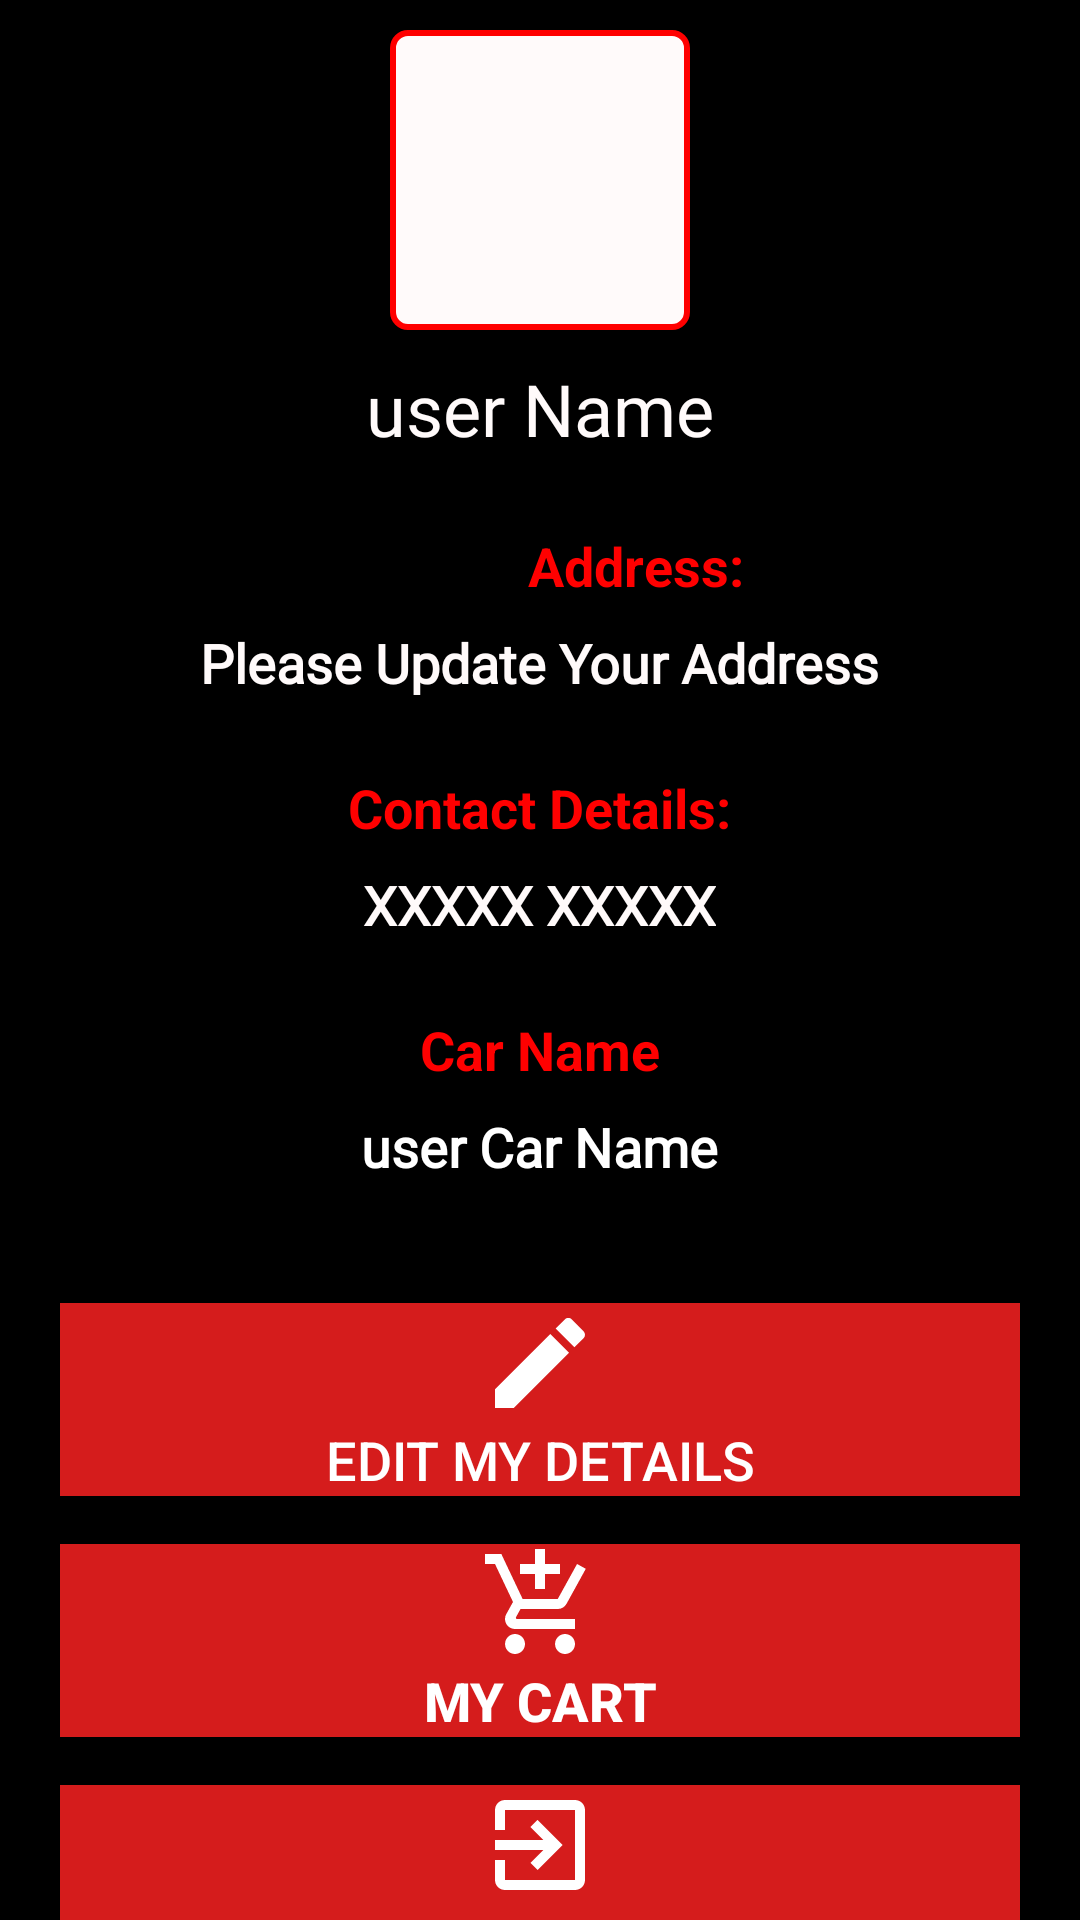

Android layout source for this screen:
<!-- AndroidManifest.xml: application theme AppTheme -->
<!-- res/layout/fragment_my_account.xml -->
<?xml version="1.0" encoding="utf-8"?>
<ScrollView xmlns:android="http://schemas.android.com/apk/res/android"
    xmlns:app="http://schemas.android.com/apk/res-auto"
    xmlns:tools="http://schemas.android.com/tools"
    android:layout_width="match_parent" android:layout_height="match_parent"
    android:background="#000">
    <LinearLayout
        android:layout_width="match_parent"
        android:background="#000"
        android:layout_height="match_parent"
        android:orientation="vertical">
        <ImageView
            android:id="@+id/user_car_image"
            android:layout_width="100dp"
            android:layout_height="100dp"
            android:layout_gravity="center"
            android:layout_marginTop="10dp"
            android:background="@drawable/border_white_rectangle"></ImageView>
        <TextView
            android:id="@+id/user_email"
            android:layout_width="wrap_content"
            android:layout_height="wrap_content"
            android:layout_marginTop="10dp"
            android:fontFamily="@font/aclonica"
            android:layout_gravity="center"
            android:text="user Name"
            android:textColor="#FFFAFA"
            android:textSize="24sp"
            app:layout_constraintTop_toBottomOf="@+id/user_car_image" />
        <TextView
            android:id="@+id/textView4"
            android:layout_width="wrap_content"
            android:layout_height="wrap_content"
            android:layout_marginStart="176dp"
            android:layout_marginTop="24dp"
            android:text="Address:"
            android:textColor="#FF00"
            android:textSize="18sp"
            android:textStyle="bold"/>
        <TextView
            android:id="@+id/user_address"
            android:layout_width="wrap_content"
            android:layout_height="wrap_content"
            android:layout_marginTop="8dp"
            android:fontFamily="@font/aladin"
            android:text="Please Update Your Address"
            android:textColor="#FFFAFA"
            android:layout_gravity="center"
            android:textSize="18dp"
            android:textStyle="bold" />
        <TextView
            android:id="@+id/textView8"
            android:layout_width="wrap_content"
            android:layout_height="wrap_content"
            android:layout_marginTop="24dp"
            android:text="Contact Details:"
            android:textColor="#FF00"
            android:textSize="18sp"
            android:textStyle="bold"
            android:layout_gravity="center"/>
        <TextView
            android:id="@+id/user_contact"
            android:layout_width="wrap_content"
            android:layout_height="wrap_content"
            android:layout_marginTop="8dp"
            android:fontFamily="@font/aladin"
            android:text="XXXXX XXXXX"
            android:textColor="#FFFAFA"
            android:textSize="18dp"
            android:textStyle="bold"
            android:layout_gravity="center"/>
        <TextView
            android:id="@+id/textView9"
            android:layout_width="wrap_content"
            android:layout_height="wrap_content"
            android:layout_marginTop="24dp"
            android:text="Car Name"
            android:textColor="#FF00"
            android:textSize="18sp"
            android:textStyle="bold"
            android:layout_gravity="center"/>
        <TextView
            android:id="@+id/car_name"
            android:layout_width="wrap_content"
            android:layout_height="wrap_content"
            android:layout_marginTop="8dp"
            android:fontFamily="@font/aladin"
            android:text="user Car Name"
            android:textColor="#FFF"
            android:textSize="18dp"
            android:textStyle="bold"
            android:layout_gravity="center"/>
        <Button
            android:id="@+id/edit_car_button"
            android:layout_width="match_parent"
            android:layout_height="wrap_content"
            android:layout_marginStart="20dp"
            android:layout_marginTop="40dp"
            android:layout_marginEnd="20dp"
            android:background="#D51C1C"
            android:drawableTop="@drawable/edit_pencil"
            android:text="Edit My details"
            android:textAlignment="center"
            android:textColor="#FFF"
            android:textSize="18dp"
            android:layout_gravity="center"/>
        <Button
            android:id="@+id/cart"
            android:layout_width="match_parent"
            android:layout_height="wrap_content"
            android:layout_marginStart="20dp"
            android:layout_marginTop="16dp"
            android:layout_marginEnd="20dp"
            android:text="my cart"
            android:background="#D51C1C"
            android:drawableTop="@drawable/cart_icon_grey"
            android:textColor="#FFF"
            android:textSize="18dp"
            android:textStyle="bold"
            android:layout_gravity="center"/>
        <Button
            android:id="@+id/signout_button"
            android:layout_width="match_parent"
            android:layout_height="wrap_content"
            android:layout_marginStart="20dp"
            android:layout_marginTop="16dp"
            android:layout_marginEnd="20dp"
            android:layout_marginBottom="30dp"
            android:background="#D51C1C"
            android:drawableTop="@drawable/logout"
            android:text="logout"
            android:textColor="#FFF"
            android:textSize="18dp"
            android:layout_gravity="center"/>

    </LinearLayout>
</ScrollView>
<!-- resources referenced by this layout -->
<resources>
  <!-- drawable border_white_rectangle (drawable) -->
  <?xml version="1.0" encoding="utf-8"?>
  <shape android:shape="rectangle"
      xmlns:android="http://schemas.android.com/apk/res/android" >
      <solid android:color="#FFFAFA"></solid>
      <stroke android:width="2dp" android:color="#ff0000"></stroke>
      <corners android:radius="5dp"></corners>
  </shape>
  <!-- drawable cart_icon_grey (drawable) -->
  <vector android:height="40dp" android:tint="#FFF"
      android:viewportHeight="24.0" android:viewportWidth="24.0"
      android:width="40dp" xmlns:android="http://schemas.android.com/apk/res/android">
      <path android:fillColor="#FF000000" android:pathData="M11,9h2L13,6h3L16,4h-3L13,1h-2v3L8,4v2h3v3zM7,18c-1.1,0 -1.99,0.9 -1.99,2S5.9,22 7,22s2,-0.9 2,-2 -0.9,-2 -2,-2zM17,18c-1.1,0 -1.99,0.9 -1.99,2s0.89,2 1.99,2 2,-0.9 2,-2 -0.9,-2 -2,-2zM7.17,14.75l0.03,-0.12 0.9,-1.63h7.45c0.75,0 1.41,-0.41 1.75,-1.03l3.86,-7.01L19.42,4h-0.01l-1.1,2 -2.76,5L8.53,11l-0.13,-0.27L6.16,6l-0.95,-2 -0.94,-2L1,2v2h2l3.6,7.59 -1.35,2.45c-0.16,0.28 -0.25,0.61 -0.25,0.96 0,1.1 0.9,2 2,2h12v-2L7.42,15c-0.13,0 -0.25,-0.11 -0.25,-0.25z"/>
  </vector>
  <!-- drawable edit_pencil (drawable) -->
  <vector android:height="40dp" android:tint="#fff"
      android:viewportHeight="24.0" android:viewportWidth="24.0"
      android:width="40dp" xmlns:android="http://schemas.android.com/apk/res/android">
      <path android:fillColor="#FF000000" android:pathData="M3,17.25V21h3.75L17.81,9.94l-3.75,-3.75L3,17.25zM20.71,7.04c0.39,-0.39 0.39,-1.02 0,-1.41l-2.34,-2.34c-0.39,-0.39 -1.02,-0.39 -1.41,0l-1.83,1.83 3.75,3.75 1.83,-1.83z"/>
  </vector>
  <!-- drawable logout (drawable) -->
  <vector android:height="40dp" android:tint="#fff"
      android:viewportHeight="24.0" android:viewportWidth="24.0"
      android:width="40dp" xmlns:android="http://schemas.android.com/apk/res/android">
      <path android:fillColor="#FF000000" android:pathData="M10.09,15.59L11.5,17l5,-5 -5,-5 -1.41,1.41L12.67,11H3v2h9.67l-2.58,2.59zM19,3H5c-1.11,0 -2,0.9 -2,2v4h2V5h14v14H5v-4H3v4c0,1.1 0.89,2 2,2h14c1.1,0 2,-0.9 2,-2V5c0,-1.1 -0.9,-2 -2,-2z"/>
  </vector>
  <style name="AppTheme" parent="Theme.AppCompat.Light.NoActionBar">
          
          <item name="colorPrimary">@android:color/holo_red_light</item>
          <item name="colorPrimaryDark">@color/colorPrimaryDark</item>
          <item name="colorAccent">@android:color/holo_red_dark</item>
      </style>
  <color name="colorPrimaryDark">#3700B3</color>
</resources>
